pico-8 play session: mixed d-pad (fixed 12-tick cycle)

[t = 1 s] mixed d-pad (1.2s cycle ×~1): → ← ↑ ↓ + 🅾/❎ taps, ~1s
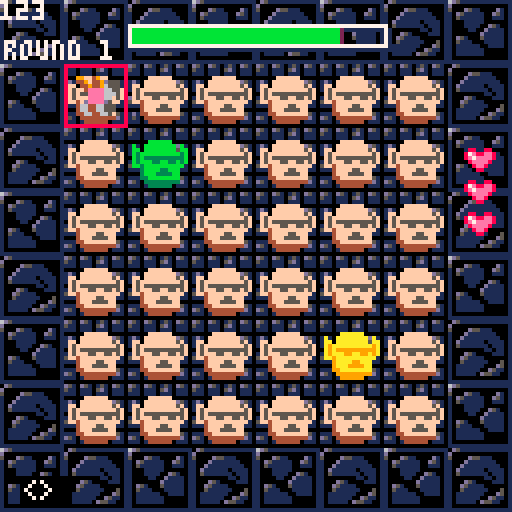
[t = 2 s] mixed d-pad (1.2s cycle ×~1): → ← ↑ ↓ + 🅾/❎ taps, ~2s
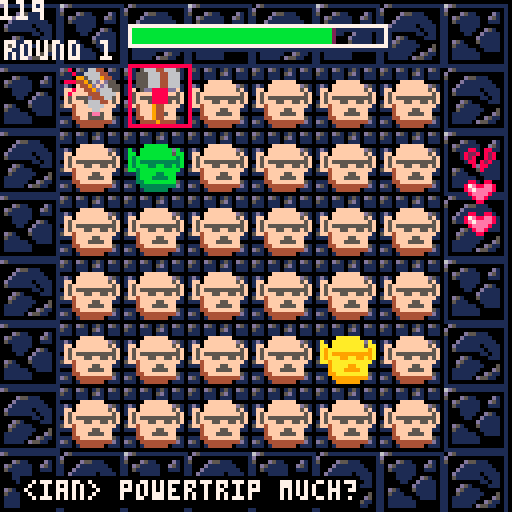
[t = 4 s] mixed d-pad (1.2s cycle ×~3): → ← ↑ ↓ + 🅾/❎ taps, ~4s
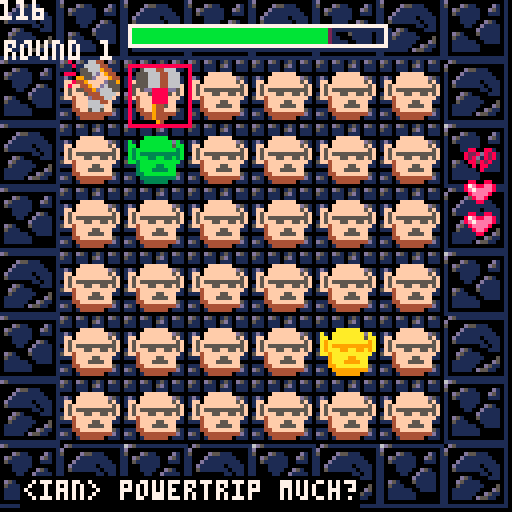
[t = 8 s] mixed d-pad (1.2s cycle ×~6): → ← ↑ ↓ + 🅾/❎ taps, ~8s
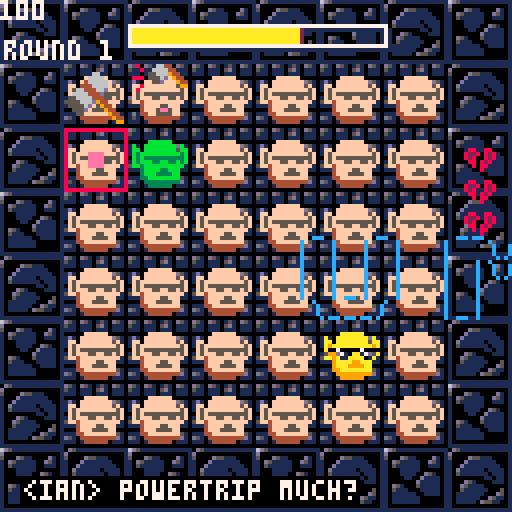

pico-8 cartridge
version 8
__lua__
-- shenanijam 2017 game jam
-- "slinging the banhammer"
debug = ""
shaking = false
shakemax = 5
shaketime = shakemax
stage = 0
boardx = 0
boardy = 0
entx = 0
enty = 0
round = 1
turntime = 150
timeleft = turntime -- in ticks
new = true
ents = {}
hammers = {}
hit = {}
cur = {x = 2,
							y = 2,
							state = 0}
hearts={}
maxhealth = 3
health = maxhealth
hearttrans = {01,17}
losetext = {
" _   _    __  __    _    ____     ____  ____   ___ ___ ",
"| | | |  |  \\/  |  / \\  |  _ \\   | __ )|  _ \\ / _ \\__ \\ ",
"| | | |  | |\\/| | / _ \\ | | | |  |  _ \\| |_) | | | |/ /",
"| |_| |  | |  | |/ ___ \\| |_| |  | |_) |  _ <| |_| |_| ",
" \\___/   |_|  |_/_/   \\_\\____/   |____/|_| \\_\\\\___/(_) "
}
offset = -130
names = {"trollmaster","user283","xell0s","centipeda", "tyler1", "unidan","ian"}
responses = {"nazi mods!","curses!","nooooo!", "ban wave!", "biologist here!",
"it wasn't me!","'cuz i'm purple?","powertrip much?","mods = hoa",
"i paid though!"}
username = ""
text = ""

function set_board()
	if stage < 4 then
		boardx = stage*32
		boardy = 0
	else
		boardx = (stage - 4)*32
		boardy = 16
	end
	entx = boardx + 16
	enty = boardy
end

function _init()
	reload()
	music(00)
	create_life(maxhealth) --arg is how many lives
	set_board()

	-- initial game state is title
	-- screen
	_update = title_update
	_draw = title_draw
end

function title_update()
	if btnp(4) then
		_update = game_update
		_draw = game_draw
	end
end

function title_draw()
	--rectfill(0,0,128,128,7)
	cls(7)
	center_text("press z to start",64,0)
end

function game_update()
	check_input()
	timeleft -= 1
	collect_ents()
	update_ents()
	update_prompt()
	update_cursor()
	update_hammers()
	update_hit()
	if check_advance() then
		increase_difficulty()
	elseif check_loss() then
		game_over()
	end
	ents = {}
	-- reset frame count when turn elapses
	if timeleft <= 0 then
		timeleft = turntime
	end
	printh("bx"..boardx.."by"..boardy)
	printh("ex"..entx.."ey"..enty)
end

function game_draw()
	--rectfill(0,0,128,128,0)
	cls(0)
	shake_camera()
	draw_board()
	draw_hit()
	camera()
	draw_hammers()
	draw_cursor()
	draw_lives()
	draw_timeleft()
	draw_prompt()
	draw_score()

	--debugging
	print(timeleft,0,0,7)
	print(debug,10,0,7)
end

function end_update()
	camera(0,0)
end

function end_draw()
	game_draw()
	camera(offset,0)
	local l = 55
	for ln,txt in pairs(losetext) do
		print(txt,0,l,12)
		l+= 5
	end
	if offset > 220 then
		offset = -130
	end
	offset += 1
end

function game_over()
	_update = end_update
	_draw = end_draw
	music(-1)
	sfx(8)
	for e in all(ents) do
		if mget(e.x,e.y) == 44 then
			mset(e.x,e.y,46)
			mset(e.x+1,e.y,47)
			mset(e.x,e.y+1,62)
			mset(e.x+1,e.y+1,63)
		end
	end
	transition_flash(8)
	return
end

-- let's check 'em inputs
function check_input()
	-- moving the cursor
	local x = cur.x + boardx
	local y = cur.y + boardy
	local l = mget(x-2,y)
	local r = mget(x+2,y)
	local u = mget(x,y-2)
	local d = mget(x,y+2)
	if btnp(0) and cur.x >= 4 and l != 8 then
		cur.x -= 2
	elseif btnp(1) and cur.x <= 10 and r != 8 then
		cur.x += 2
	end
	if btnp(2) and cur.y >= 4 and u != 8 then
		cur.y -= 2
	elseif btnp(3) and cur.y <= 10 and d != 8 then
		cur.y += 2
	end
	-- z to sling hammer
	if btnp(4) then
		sling_hammer(cur.x,cur.y)
	end
end

function check_loss()
	if health == 0 then
		return true
	end
	for e in all(ents) do
		if mget(e.x,e.y) == 40 then
			return false
		end
	end
	return true
end

function check_advance()
	for e in all(ents) do
		if mget(e.x,e.y) == 42 or
			mget(e.x,e.y) == 44 then
			return false
		end
		-- printh(mget(e.x,e.y))
	end
	return true
end

function increase_difficulty()
	transition_flash()
	stage = flr(rnd(9))
	debug = stage
	set_board()
	_update()
	-- local x = flr(rnd(6))*2 + boardx
	-- local y = flr(rnd(6))*2 + boardy
	-- mset(x+18,y+2,44)
	-- mset(x+19,y+2,45)
	-- mset(x+18,y+3,60)
	-- mset(x+19,y+3,61)
	turntime -= 1
	round += 1
	-- roll health back to maximum
	for h in all(hearts) do
		h.mode= 1
	end
	health = maxhealth
end

function collect_ents()
	-- loops through the entire map
	-- and checks whether each sprite
	-- is a troll/infected/normal
	-- if so, adds to the current
	-- frame's entity array
	for x = entx,entx+16 do
		for y = enty,enty+16 do
			local state = mget(x,y)
			if state == 40 or
				state == 42 or
				state == 44 then
				add(ents,{x=x,y=y})
				-- printh("x"..x.."y"..y)
			end
		end
	end
end


--slingin' hammers
function sling_hammer(x,y)
	local ham = {x = x,
			y = y,
			state = 0}
	add(hammers, ham)
end

function infect()
	-- checks the adjacent squares
	-- of each collected entity.
	-- if its sprite # is lower, then
	-- it's able to be infected
	-- and we set the sprite number
	-- one higher to infect it
	for e in all(ents) do
		-- sprite number of ent
		local current = mget(e.x,e.y)
		local l = mget(e.x-2,e.y)
		local r = mget(e.x+2,e.y)
		local u = mget(e.x,e.y-2)
		local d = mget(e.x,e.y+2)
		if current == 44 then
			local skip = true
			if l == 40 and rnd(10) > 5 then
				mset(e.x-2,e.y,42)
				mset(e.x-1,e.y,43)
				mset(e.x-2,e.y+1,58)
				mset(e.x-1,e.y+1,59)
			end
			if r == 40 and rnd(10) > 5 then
				mset(e.x+2,e.y,42)
				mset(e.x+3,e.y,43)
				mset(e.x+2,e.y+1,58)
				mset(e.x+3,e.y+1,59)
			end
			if u == 40 and rnd(10) > 5 then
				mset(e.x,e.y-2,42)
				mset(e.x+1,e.y-2,43)
				mset(e.x,e.y-1,58)
				mset(e.x+1,e.y-1,59)
			end
			if d == 40 and rnd(10) > 5 then
				mset(e.x,e.y+2,42)
				mset(e.x+1,e.y+2,43)
				mset(e.x,e.y+3,58)
				mset(e.x+1,e.y+3,59)
			end
		end
		if current == 42 and rnd(20) > 15 and
			not skip then
				mset(e.x,e.y,44)
				mset(e.x+1,e.y,45)
				mset(e.x,e.y+1,60)
				mset(e.x+1,e.y+1,61)
				skip = false
		end
	end
end

--- life or death
function create_life(hcount)
	hc = hcount or maxhealth
	for i = 1,hc do
		local heart = {}
		heart.y = 60 - (i*8)
		heart.x = 116
		heart.sw = 1
		heart.sh = 1
		heart.mode = hearttrans[1]
		heart.transform = hearttrans
		add(hearts,heart)
	end
end

function hurt_normal()
	hearts[health].mode = 17
	health -= 1
end

-- "update" functions

function update_hit()
	for s in all(hit) do
		s.t -= 1
		if s.t == 0 then
			del(hit,s)
		end
	end
end

function update_cursor()
	if timeleft % 10 == 0 then
		cur.state += 1
	end
	if cur.state == 3 then
		cur.state = 0
	end
end

function update_prompt()
	if timeleft % 30 == 0 then
		username = names[flr(rnd(#names)) + 1]
		text = responses[flr(rnd(#responses)) + 1]
	end
end

function update_ents()
	if timeleft == 0 then
		infect()
	end
end

--hammer logic
function update_hammers()
	if timeleft % 5 == 0 then
		for h in all(hammers) do
			local x = h.x + boardx
			local y = h.y + boardy
			h.state += 1
			if h.state == 4 then
				target = mget(x+16,y)
				if fget(target) > 1 then
					-- turn troll or infected
					-- back to normal
					sfx(5)
					mset(x+16,y,target-2)
					mset(x+17,y,target-1)
					mset(x+16,y+1,target+14)
					mset(x+17,y+1,target+15)
					add(hit,{x=x,y=y,t=10})

				elseif fget(target) == 1 then --normal
					sfx(00)
					hurt_normal()
					shaking = true
					add(hit,{x=x,y=y,t=10})
				end
			end
		end
	end
end

-- draw functions

function draw_hit()
	for s in all(hit) do
		if s.t >= 0 then
			local x = s.x - boardx
			local y = s.y - boardy
			local target = mget(x+16,y)
			if target == 40 then
				spr(64,x*8,y*8)
				spr(65,x*8+8,y*8)
				spr(80,x*8,y*8+8)
				spr(81,x*8+8,y*8+8)
			else
				spr(target+24,x*8,y*8)
				spr(target+25,x*8+8,y*8)
				spr(target+40,x*8,y*8+8)
				spr(target+41,x*8+8,y*8+8)
			end
		end
	end
end

function draw_prompt()
	final = "<"..username.."> "..text
	rectfill(5,119,#final*4+5,126,0)
	print(final,6,120,7)
end

function draw_lives()
	foreach(hearts,draw_life)
end

function draw_life(heart)
	spr(heart.mode,heart.x,heart.y,heart.sw,heart.sh)
end

function draw_board()
	-- gameboard
	map(boardx,boardy,0,0,16,16)
	-- entity board
	map(entx,enty,0,0,16,16)
end

function draw_hammers()
	for e in all(hammers) do
		if e.state < 4 then
			spr(32+(e.state*2), e.x*8,e.y*8,2,2)
		end
	end
end

function draw_timeleft()
	w=64
	h=5
	x=64-w/2
	y=9-h/2
	colors={8,9,10,11}
	liquid_bg = 1
	border = 7
	border_bg = 2

	c=colors[flr(#colors/turntime * timeleft)+1]
	pw = w/turntime * timeleft
	if turntime%timeleft<=timeleft/2 and timeleft<turntime/#colors then
		c=7
	end
	rect(x+1,y+1,x+w+1,y+h+1,liquid_bg)
	rectfill(x+1,y,x+pw+1,y+h,border_bg)
	rectfill(x,y,x+pw,y+h,c)
	rect(x,y,x+w,y+h,border)

	-- center_text("time remaning",0,7)
end

function draw_cursor()
	spr(10+(cur.state*2),cur.x*8,cur.y*8)
	spr(11+(cur.state*2),(cur.x+1)*8,cur.y*8)
	spr(26+(cur.state*2),cur.x*8,(cur.y+1)*8)
	spr(27+(cur.state*2),(cur.x+1)*8,(cur.y+1)*8)
end

function draw_score()
	print("round "..round,1,10,7)
end

-- helper functions

function shake_camera()
	if shaking then
		shaketime -= 1
		camera(cos(shaketime/3),cos(shaketime/2))
		if shaketime <= 0 then
			shaketime = shakemax
			shaking = false
		end
	end
end

function center_text(str,y,col)
	x = 64 - flr((#str*4)/2)
	print(str,x,y,col)
end

function transition_flash(c)
	-- flash from one room dungeon by trasevol_dog
	c = c or 3
	cls(6)
	flip()
	flip()
	cls(7)
	flip()
	flip()
	cls(6)
	flip()
	flip()
	cls(5)
	flip()
	flip()
	cls(c)
	flip()
	flip()
	cls(0)
	flip()
end
__gfx__
00000000000000000d51111111111111d510d5101510d5106d5111111111111100011111111100008888888888888888eeeeeeeeeeeeeeee8888888888888888
0000000008800880d000000000000001511011105d101110d00000000000000100155555551101008000000000000008e00000000000000e8000000000000008
0070070087e88ee850000d551110000111101110111011105000d5110000d10101dddddd510015518000000000000008e00000000000000e8000000000000008
000770008e7eeee81000d11111110001000000000000000010d51111100d510101dddddd1015ddd58000000000000008e00000000000000e8000000000000008
0007700008eeee80100d1111111110011d1015101110d510105111111001110115dddddd51015dd58000000000000008e00000000000000e8000000000000008
00700700008ee80010d111111011110115105d10d5105110100011111000000115ddddddd51015d58000000000000008e00000000000000e8000000000000008
0000000000088000105111111101110111101110111011101000111100d5100115dddddddd5105518000008888000008e00000888800000e800000eeee000008
000000000000000010000000011011010000000000000000100001100d11110115ddddddddd501518000008888000008e00000888800000e800000eeee000008
00000000000000001000d510000111011510d510d510d51010000000d111110115dddddddddd05118000008888000008e00000888800000e800000eeee000008
0000000008800880100d5111100000015d1011105110111010d510005111110115dddddddddd50108000008888000008e00000888800000e800000eeee000008
000000008228082810051111110005011110111011101110105111000111110115ddddddddddd5118000000000000008e00000000000000e8000000000000008
0000000082800828101111111000d5010000000000000000101111110011110115ddd55dddddd5518000000000000008e00000000000000e8000000000000008
00000000088082801011111100d511011110d5101d101510101111111000000115ddd51ddddddd518000000000000008e00000000000000e8000000000000008
000000000080880010111110d5511001d510511015105d10101111111000000111ddd1015ddddd118000000000000008e00000000000000e8000000000000008
000000000000800010000000000000011110111011101110100000000000000101155510155551108000000000000008e00000000000000e8000000000000008
000000000000000011111111111111110000000000000000111111111111111100011110111111008888888888888888eeeeeeeeeeeeeeee8888888888888888
00000000000000000000000000000000000000000000000000000000000000000000000000000000000000000000000000000000000000000000000000000000
00056664466600000000000000000000000000000000000000000000000000000000000000000000000000000000000000000000000000000000000000000000
00555666446660000000000660000000000000000000000000000000000000000000000000000000000000000000000000000000000000000000000000000000
005556664466600000000066660000000000000490000000000990000000000000000ffffff0000000000bbbbbb0000000000aaaaaa0000000000aaaaaa00000
0055566644666000000004666660000000000004490000000004490000d550000000ffffffff00000b00bbbbbbbb0b000a00aaaaaaaa0a000a00aaaaaaaa0a00
005556664466600000004446666000000000000449000000000044900d6555000ff0ffffffff0f000bb0bbbbbbbb0bb00aa0aaaaaaaa0aa00aa0aaaaaaaa0aa0
0005ddd44ddd00000006644466d00000000000044900000000000449d66655000f5ffffffffff5f00b3bbbbbbbbbb3b00a9aaaaaaaaaa9a00a9aaaaaaaaaa9a0
0000009440000000006666444d000000000000044900000000000044466660000f5f5555555555f00b3b3333333333b00a9a9999999999a00a00700000700000
000000944000000005566664440000000000000449000000000000d4446600000f5fff55ff55f5f00b3bbb33bb33b3b00a9aaa99aa99a9a000990700aa0700a0
00000094400000000555666d9440000000000dd44dd5000000000066644000000ff4ffffffffff000bb3bbbbbbbbbb000aa9aaaaaaaaaa000aa9a00aaaa00a00
0000009440000000055556d009440000000066446655500000000066660000000004ffff55fff0000003bbbb33bbb0000009aaaa99aaa0000009aaaa99aaa000
000000944000000000555d0000944000000066446655500000000006600000000004fff5555ff0000003bbb3333bb0000009aaa9999aa0000009aaa9999aa000
000000944000000000055000000944000000066446650000000000000000000000044ffffffff00000033bbbbbbbb00000099aaaaaaaa00000099aaaaaaaa000
00000094400000000000000000009440000000000000000000000000000000000000444444444000000033333333300000009999999990000000999999999000
00000009400000000000000000000990000000000000000000000000000000000000044444400000000003333330000000000999999000000000099999900000
00000000000000000000000000000000000000000000000000000000000000000000000000000000000000000000000000000000000000000000000000000000
00800006644000000080000664400000008000066440000000000000000000000000000000000000000000000000000000000000000000000000000000000000
00080066664400000008006666440000000800666644000000000000000000000000000000000000000000000000000000000000000000000000000000000000
00000556669440000000055666944000000005566694400000000000000000000000000000000000000000000000000000000007777777000000000000000000
088805556df94400088805556db94400088805556da9440000000000000000000000000000000000000000000000000077777777777777700000000000000000
00000f55dfff94400b000b55dbbb94400a000a55daaa944000000000000000000000000000000000000000000777777777777000000077700000000000000000
0ff8ffffffff09900bb8bbbbbbbb09900aa8aaaaaaaa099000000000000000000000000000000000000000007777777000000777777707700000000000000000
0f8ffffffffff5f00b8bbbbbbbbbb3b00a8aaaaaaaaaa00000000000000000000000000000000000000000077700007777777777000770777000000000000000
0f5f5555555555f00b3b3333333333b00a9a9999999999a000000000000000000000000000000000000077777077770077777700777777077700000000000000
0f5fff55ff55f5f00b3bbb33bb33b3b00a9aaa99aa99a9a000000000000000000000000000000000000077777777777707777077777777777700000000000000
0ff4ffffffffff000bb3bbbbbbbbbb000aa9aaaaaaaaaa0000000000000000000000000000000000000070077000007777777777000007777770000000000000
0004ffff55fff0000003bbbb33bbb0000009aaaa99aaa00000000000000000000000000000000000000700770770000077777700770000077077000000000000
0004fff5ee5ff0000003bbb3ee3bb0000009aaa9ee9aa00000000000000000000000000000000000007007770700000707777077700007070007770000000000
00044ff5555ff00000033bb3333bb00000099aa9999aa00000000000000000000000000000000000077077770007770007777000077000777700077000000000
00004444444440000000333333333000000099999999900000000000000000000000000000000000070777777777777777777777777777700777007000000000
00000444444000000000033333300000000009999990000000000000000000000000000000000000070777777777777770007777707777777777707000000000
00000000000000000000000000000000000000000000000000000000000000000000000000000000077077700777777000077777777070007777707000000000
00000000000000000000000000000000000000000000000000000000000000000000000000000000007700770077770007777777777000000700007000000000
00000000000000000000000000000000000000000000000000000000000000000000000000000000000777777077770077700777777777000700777000000000
00000000000000000000000000000000000000000000000000000000000000000000000000000000000707777007700777777070777770070777770000000000
00000000000000000000000000000000000000000000000000000000000000000000000000000000000777007777700770007077077770700777000000000000
00000000000000000000000000000000000000000000000000000000000000000000000000000000000777007777770007770077777000707770000000000000
00000000000000000000000000000000000000000000000000000000000000000000000000000000000770000777777700770777700070007777000000000000
00000000000000000000000000000000000000000000000000000000000000000000000000000000007770770007777777777700007770077777000000000000
00000000000000000000000000000000000000000000000000000000000000000000000000000000007770077700000000000007700700777770000000000000
00000000000000000000000000000000000000000000000000000000000000000000000000000000007770000007777077777077770007777770000000000000
00000000000000000000000000000000000000000000000000000000000000000000000000000000077770077007777077777077700077777700000000000000
00000000000000000000000000000000000000000000000000000000000000000000000000000000077070007700000000077000007770770000000000000000
00000000000000000000000000000000000000000000000000000000000000000000000000000000077077700700777777000077777707700000000000000000
00000000000000000000000000000000000000000000000000000000000000000000000000000000007707770000000000077777700777000000000000000000
00000000000000000000000000000000000000000000000000000000000000000000000000000000077007777777077777770007777000000000000000000000
00000000000000000000000000000000000000000000000000000000000000000000000000000000007700000000000007777770000000000000000000000000
00000000000000000000000000000000000000000000000000000000000000000000000000000000007777777777077777700000000000000000000000000000
00000000000000000000000000000000000000000000000000000000000000000000000000000000000000000000000000000000000000000000000000000000
00000000000000000000000000000000000000000000000000000000000000000000000000000000000000000000000000000000000000000000000000000000
00000000000000000000000000000000000000000000000000000000000000000000000000000000000000000000000000000000000000000000000000000000
00000000000000000000000000000000000000000000000000000000000000000000000000000000000000000000000000000000000000000000000000000000
00000000000000000000000000000000000000000000000000000000000000000000000000000000000000000000000000000000000000000000000000000000
00066666666666000000000000000000000000000000000000000000000000000000000000000000000000000000000000000000000000000066600000000000
00666666666666d00007777770000007777000077000077007700007700007777000077000000770077000000770077777700777777000000d66666000000000
06666666666666dd0017777770000007777000177000177017700017700007777000177000001770177000001770177777701777777000000ddd666660000000
06666666666666dd001771111770077111177017777017701770001770177111177017777007777017777007777017711100177111177000000ddd6666000000
06666666666666dd00177000177017700017701777701770177000177017700017701777700777701777700777701770000017700007700000000ddd66600000
06666666666666dd0017777770001777777770177117777017777777701777777770177117711770177117711770177777701777777100000000000d66600000
06666666666666dd0017777770001777777770177017777017777777701777777770177017701770177017701770177777701777777000000000000d66660000
06644444444444dd0017711117701771111770177011177017711117701771111770177011001770177011001770177111001771177000000000000d66666000
064444444444444d0017700017701770001770177000177017700017701770001770177000001770177000001770177000001770177000000000000d66666000
04444444444444444417777774441774441774177444177417744417741774441774177444441774177444441774177777741774111774477444444466666400
04444444444444444417777774441774441774177444177417744417741774441774177444441774177444441774177777741774441774177444444466666400
04444444444444444411111144441144441144114444114411444411441144441144114444441144114444441144111111441144441144114444444466666400
04466666666666444444444444444444444444444444444444444444444444444444444444444444444444444444444444444444444444444444444466666400
04666666666666d44444444444444444444444444444444444444444444444444444444444444444444444444444444444444444444444444444444466666400
06666666666666dd9999999999999999999999999999999999999999999999999999999999999999999999999999999999999999999999999999999966666900
06666666666666dd9999999999999999999999999999999999999999999999999999999999999999999999999999999999999999999999999999999966666900
06666666666666dd0000000000000000000000000000000000000000000000000000000000000000000000000000000000000000000000000000000d66666000
06666666666666dd0000000000000000000000000000000000000000000000000000000000000000000000000000000000000000000000000000000d66666000
06666666666666dd000000000000000000000000000000000000000000000000000000000000000000000000000000000000000000000000000000d666666600
06655555555555dd00000000000000000000000000000000000000000000000000000000000000000000000000000000000000000000000000000d6666666660
065555555555555d0000000000000000000000000000000000000000000000000000000000000000000000000000000000000000000000000000d66555555566
05555555555555550000000000000000000000000000000000000000000000000000000000000000000000000000000000000000000000000000555555555555
05555555555555550000000000000000000000000000000000000000000000000000000000000000000000000000000000000000000000000000055555555550
05555555555555550000000000000000000000000000000000000000000000000000000000000000000000000000000000000000000000000000000000000000
00555555555555500000000000000000000000000000000000000000000000000000000000000000000000000000000000000000000000000000000000000000
00055555555555000000000000000000000000000000000000000000000000000000000000000000000000000000000000000000000000000000000000000000
00000000000000000000000000000000000000000000000000000000000000000000000000000000000000000000000000000000000000000000000000000000
00000000000000000000000000000000000000000000000000000000000000000000000000000000000000000000000000000000000000000000000000000000
00000000000000000000000000000000000000000000000000000000000000000000000000000000000000000000000000000000000000000000000000000000
00000000000000000000000000000000000000000000000000000000000000000000000000000000000000000000000000000000000000000000000000000000
00000000000000000000000000000000000000000000000000000000000000000000000000000000000000000000000000000000000000000000000000000000
00000000000000000000000000000000000000000000000000000000000000000000000000000000000000000000000000000000000000000000000000000000
00000000000000000000000000000000000000000000000000000000000000000000000000000000000000000000000000000000000000000000000000000000
00000000000000000000000000000000000000000000000000000000000000000000000000000000000000000000000000000000000000000000000000000000
00000000000000000000000000000000000000000000000000000000000000000000000000000000000000000000000000000000000000000000000000000000
00000000000000000000000000000000000000000000000000000000000000000000000000000000000000000000000000000000000000000000000000000000
00000000000000000000000000000000000000000000000000000000000000000000000000000000000000000000000000000000000000000000000000000000
00000000000000000000000000000000000000000000000000000000000000000000000000000000000000000000000000000000000000000000000000000000
00000000000000000000000000000000000000000000000000000000000000000000000000000000000000000000000000000000000000000000000000000000
00000000000000000000000000000000000000000000000000000000000000000000000000000000000000000000000000000000000000000000000000000000
00000000000000000000000000000000000000000000000000000000000000000000000000000000000000000000000000000000000000000000000000000000
00000000000000000000000000000000000000000000000000000000000000000000000000000000000000000000000000000000000000000000000000000000
00000000000000000000000000000000000000000000000000000000000000000000000000000000000000000000000000000000000000000000000000000000
00000000000000000000000000000000000000000000000000000000000000000000000000000000000000000000000000000000000000000000000000000000
00000000000000000000000000000000000000000000000000000000000000000000000000000000000000000000000000000000000000000000000000000000
00000000000000000000000000000000000000000000000000000000000000000000000000000000000000000000000000000000000000000000000000000000
00000000000000000000000000000000000000000000000000000000000000000000000000000000000000000000000000000000000000000000000000000000
00000000000000000000000000000000000000000000000000000000000000000000000000000000000000000000000000000000000000000000000000000000
00000000000000000000000000000000000000000000000000000000000000000000000000000000000000000000000000000000000000000000000000000000
00000000000000000000000000000000000000000000000000000000000000000000000000000000000000000000000000000000000000000000000000000000
00000000000000000000000000000000000000000000000000000000000000000000000000000000000000000000000000000000000000000000000000000000
00000000000000000000000000000000000000000000000000000000000000000000000000000000000000000000000000000000000000000000000000000000
00000000000000000000000000000000000000000000000000000000000000000000000000000000000000000000000000000000000000000000000000000000
00000000000000000000000000000000000000000000000000000000000000000000000000000000000000000000000000000000000000000000000000000000
00000000000000000000000000000000000000000000000000000000000000000000000000000000000000000000000000000000000000000000000000000000
00000000000000000000000000000000000000000000000000000000000000000000000000000000000000000000000000000000000000000000000000000000
00000000000000000000000000000000000000000000000000000000000000000000000000000000000000000000000000000000000000000000000000000000
00000000000000000000000000000000000000000000000000000000000000000000000000000000000000000000000000000000000000000000000000000000
00000000000000000000000000000000000000000000000000000000000000000000000000000000000000000000000000000000000000000000000000000000
__gff__
0000010204000000000000000000000000000000000000000000000000000000000000000000000001010202040404040000000000000000010102020404040401010101010100000000000000000000010101010101000000000000000000000000000000000000000000000000000000000000000000000000000000000000
0000000000000000000000000000000000000000000000000000000000000000000000000000000000000000000000000000000000000000000000000000000000000000000000000000000000000000000000000000000000000000000000000000000000000000000000000000000000000000000000000000000000000000
__map__
0203060702030607020306070203060700000000000000000000000000000000020306070203060702030607020306070000000000000000000000000000000002030607020306070203060702030607000000000000000000000000000000000203060702030607020306070203060700000000000000000000000000000000
1213161712131617121316171213161700000000000000000000000000000000121316171213161712131617121316170000000000000000000000000000000012131617121316171213161712131617000000000000000000000000000000001213161712131617121316171213161700000000000000000000000000000000
0607040504050405040504050405020300002829282928292829282928290000060704050405040504050405040502030000282928292829282928292829000006070405040504050405040504050203000028292829282928292829282900000607040504050405040504050405020300002829282928292829282928290000
1617141504051415141514151415121300003839383938393839383938390000161714150405141514151415141512130000383938393839383938393839000016171415040514151415141514151213000038393839383938393839383900001617141504051415141514151415121300003839383938393839383938390000
02030405040504050405040504050607000028292a2b2829282928292829000002030405040504050405040504050607000028292a2b2829282928292829000002030405040504050405040504050607000028292a2b2829282928292829000002030405040504050405040504050607000028292a2b28292829282928290000
12131415141514151415141514151617000038393a3b3839383938393839000012131415141514151415141514151617000038393a3b3839383938393839000012131415141514151415141514151617000038393a3b3839383938393839000012131415141514151415141514151617000038393a3b38393839383938390000
0607040504050405040504050405020300002829282928292829282928290000060704050405080904050405040502030000282928290000282928292829000006070405040504050405040504050203000028292829282928292829282900000607040504050405040504050405020300002829282928292829282928290000
1617141514151415141514151415121300483839383938393839383938390000161714151415181914151415141512130048383938390048383938393839000016171415141514151415141514151213004838393839383938393839383900001617141514151415141514151415121300483839383938393839383938390000
0203040504050405040504050405060700582829282928292829282928290000020304050405040504050405040506070058282928292829282928292829000002030405040504050405040504050607005828292829282928292829282900000203040504050405040504050405060700582829282928292829282928290000
1213141514151415141514151415161700683839383938393839383938390000121314151415141514151415141516170068383938393839383938393839000012131415141514151415141514151617006838393839383938393839383900001213141514151415141514151415161700683839383938393839383938390000
06070405040504050405040504050203007828292829282928292c2d2829000006070405040504050405040504050203007828292829282928292c2d2829000006070405040504050809040504050203007828292829282900002c2d2829000006070405040504050405040504050203007828292829282928292c2d28290000
16171415141514151415141514151213000038393839383938393c3d3839000016171415141514151415141514151213000038393839383938393c3d3839000016171415141514151819141514151213000038393839383900483c3d3839000016171415141514151415141514151213000038393839383938393c3d38390000
0203040504050405040504050405060700002829282928292829282928290000020304050405040504050405040506070000282928292829282928292829000002030405040504050405040504050607000028292829282928292829282900000203040508090405040504050405060700002829000028292829282928290000
1213141514151415141514151415161700003839383938393839383938390000121314151415141514151415141516170000383938393839383938393839000012131415141514151415141514151617000038393839383938393839383900001213141518191415141514151415161700003839004838393839383938390000
0607020306070203060702030607020300000000000000000000000000000000060702030607020306070203060702030000000000000000000000000000000006070203060702030607020306070203000000000000000000000000000000000607020306070203060702030607020300000000000000000000000000000000
1617121316171213161712131617121300000000000000000000000000000000161712131617121316171213161712130000000000000000000000000000000016171213161712131617121316171213000000000000000000480000000000001617121316171213161712131617121300000000000000000000000000000000
0203060702030607020306070203060700000000000000000000000000000000020306070203060702030607020306070000000000000000000000000000000002030607020306070203060702030607000000000000000000000000000000000203060702030607020306070203060700000000000000000000000000000000
1213161712131617121316171213161700000000000000000000000000000000121316171213161712131617121316170000000000000000000000000000000012131617121316171213161712131617000000000000000000000000000000001213161712131617121316171213161700000000000000000000000000000000
0607040504050405040504050405020300002829282928292829282928290000060704050405040504050405040502030000282928292829282928292829000006070405040504050405040504050203000028292829282928292829282900000607040504050405040504050405020300002829282928292829282928290000
1617141504051415141514151415121300003839383938393839383938390000161714150405141514151415141512130000383938393839383938393839000016171415040514151415141514151213000038393839383938393839383900001617141504051415141514151415121300003839383938393839383938390000
02030405040504050405040504050607000028292a2b2829282928292829000002030405040504050405040504050607000028292a2b2829282928292829000002030405040504050405040504050607000028292a2b2829282928292829000002030405040504050405040504050607000028292a2b28292829282928290000
12131415141514151415141514151617000038393a3b3839383938393839000012131415141514151415141514151617000038393a3b3839383938393839000012131415141514151415141514151617000038393a3b3839383938393839000012131415141514151415141514151617000038393a3b38393839383938390000
0607040504050405040504050405020300002829282928292829282928290000060704050405040504050405040502030000282928292829282928292829000006070405040504050809040504050203000028292829282900002829282900000607040504050405040504050405020300002829282928292829282928290000
1617141514151415141514151415121300483839383938393839383938390000161714151415141514151415141512130048383938393839383938393839000016171415141514151819141514151213004838393839383900483839383900001617141514151415141514151415121300483839383938393839383938390000
0203040504050405040504050405060700582829282928292829282928290000020304050405040504050405040506070058282928292829282928292829000002030405040504050405040504050607005828292829282928292829282900000203040504050405040504050405060700582829282928292829282928290000
1213141514151415141514151415161700683839383938393839383938390000121314151415141514151415141516170068383938393839383938393839000012131415141514151415141514151617006838393839383938393839383900001213141514151415141514151415161700683839383938393839383938390000
06070405040504050405040504050203007828292829282928292c2d2829000006070405040504050809040504050203007828292829282900002c2d2829000006070405040504050405040504050203007828292829282928292c2d2829000006070405040504050405040508090203007828292829282928292c2d00000000
16171415141514151415141514151213000038393839383938393c3d3839000016171415141514151819141514151213000038393839383900483c3d3839000016171415141514151415141514151213000038393839383938393c3d3839000016171415141514151415141518191213000038393839383938393c3d00480000
0203040504050405040504050405060700002829282928292829282928290000020304050405040504050405040506070000282928292829282928292829000002030405040504050405040504050607000028292829282928292829282900000203040504050405040504050405060700002829282928292829282928290000
1213141514151415141514151415161700003839383938393839383938390000121314151415141514151415141516170000383938393839383938393839000012131415141514151415141514151617000038393839383938393839383900001213141514151415141514151415161700003839383938393839383938390000
0607020306070203060702030607020300000000000000000000000000000000060702030607020306070203060702030000000000000000000000000000000006070203060702030607020306070203000000000000000000000000000000000607020306070203060702030607020300000000000000000000000000000000
1617121316171213161712131617121300000000000000000000000000000000161712131617121316171213161712130000000000000000000000000000000016171213161712131617121316171213000000000000000000000000000000001617121316171213161712131617121300000000000000000000000000000000
